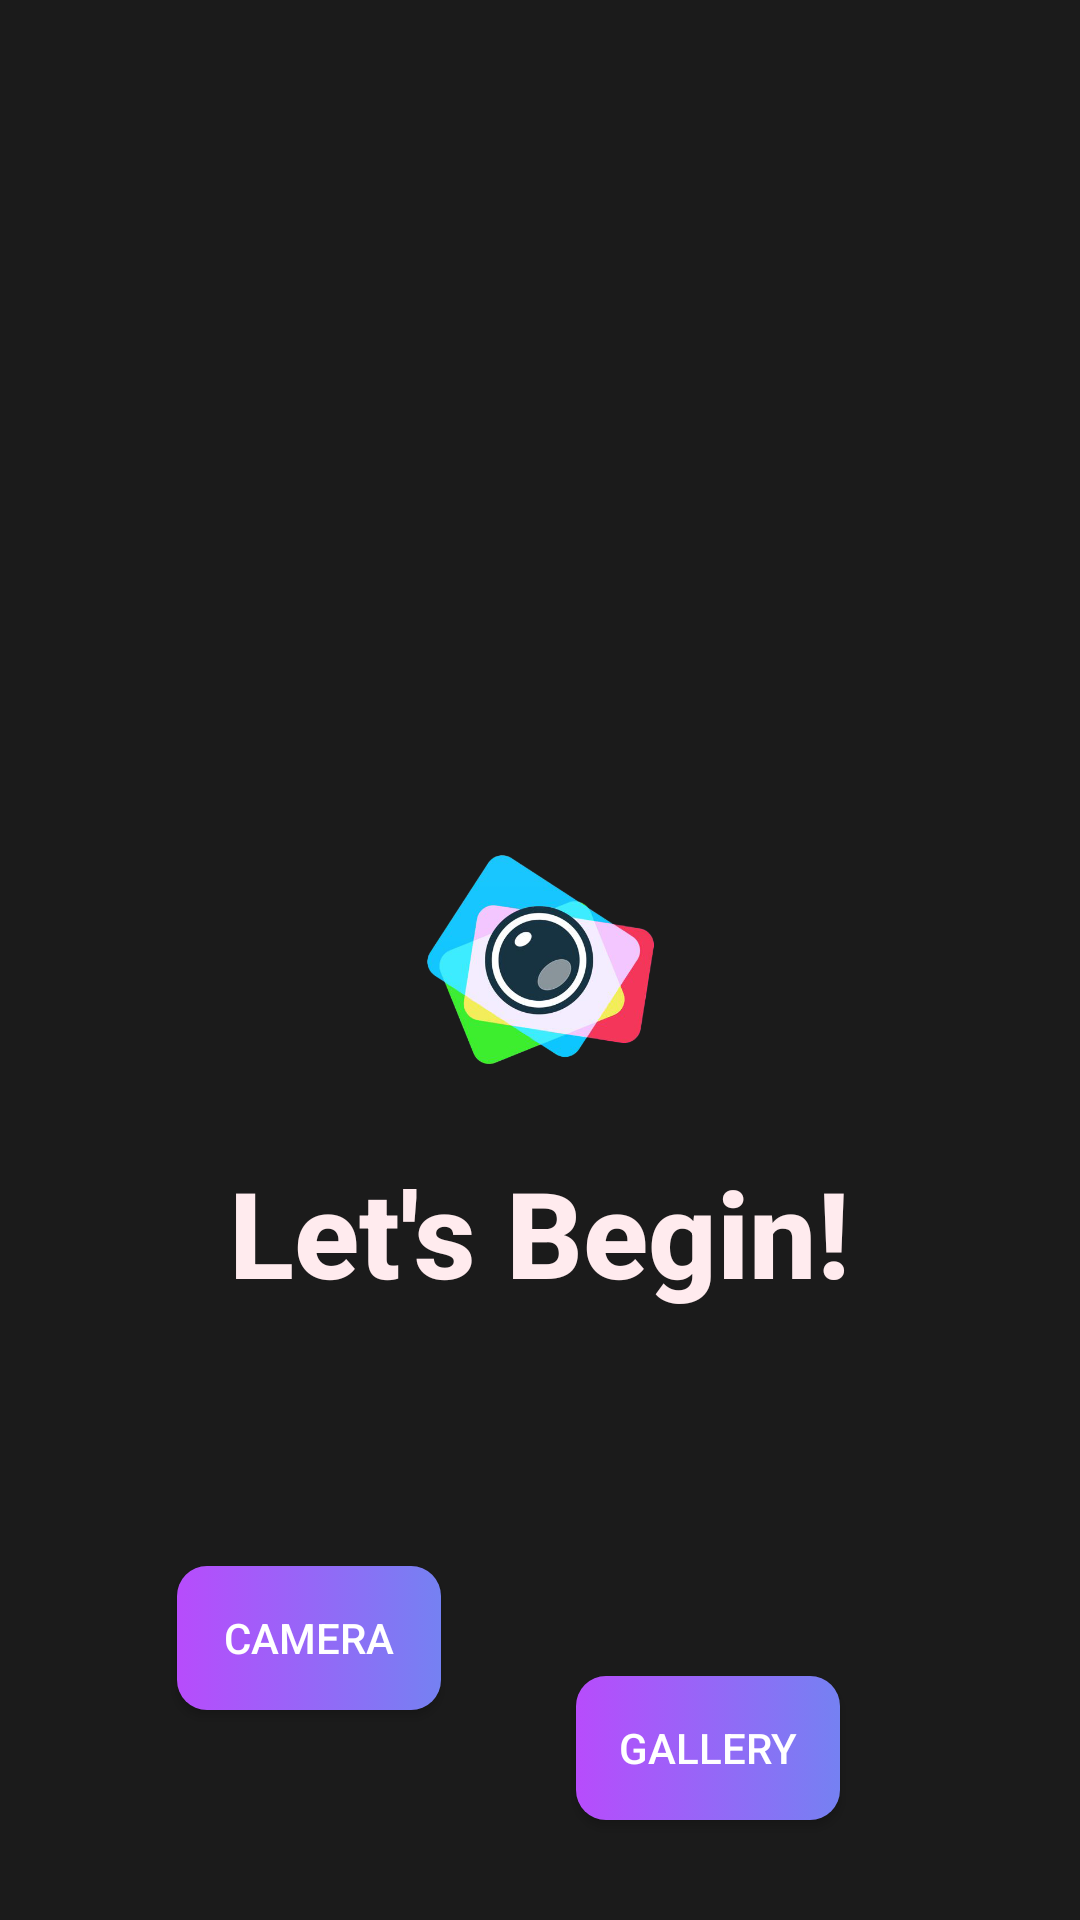

This screen was rendered from an Android layout file. Write that file and the resources it references.
<!-- AndroidManifest.xml: application theme Theme.PhotonEditor -->
<!-- res/layout/activity_main.xml -->
<?xml version="1.0" encoding="utf-8"?>
<androidx.constraintlayout.widget.ConstraintLayout xmlns:android="http://schemas.android.com/apk/res/android"
    xmlns:app="http://schemas.android.com/apk/res-auto"
    xmlns:tools="http://schemas.android.com/tools"
    android:layout_width="match_parent"
    android:layout_height="match_parent"
    android:background="#1B1B1B"
    tools:context=".MainActivity" >

    <ImageView
        android:id="@+id/imageView6"
        android:layout_width="wrap_content"
        android:layout_height="wrap_content"
        app:layout_constraintBottom_toBottomOf="parent"
        app:layout_constraintEnd_toEndOf="parent"
        app:layout_constraintStart_toStartOf="parent"
        app:layout_constraintTop_toTopOf="parent"
        app:srcCompat="@drawable/bg4" />

    <ImageView
        android:id="@+id/imageView2"
        android:layout_width="91dp"
        android:layout_height="82dp"
        app:layout_constraintBottom_toBottomOf="@+id/imageView6"
        app:layout_constraintEnd_toEndOf="@+id/imageView6"
        app:layout_constraintStart_toStartOf="@+id/imageView6"
        app:layout_constraintTop_toTopOf="@+id/imageView6"
        app:layout_constraintVertical_bias="0.060000002"
        app:srcCompat="@drawable/logo" />

    <androidx.appcompat.widget.AppCompatButton
        android:id="@+id/start"
        android:layout_width="wrap_content"
        android:layout_height="wrap_content"
        android:layout_marginEnd="80dp"
        android:text="Gallery"
        android:textColor="@color/white"
        android:background="@drawable/button_background"
        app:layout_constraintBottom_toBottomOf="parent"
        app:layout_constraintEnd_toEndOf="parent"
        app:layout_constraintTop_toBottomOf="@+id/imageView2"
        app:layout_constraintVertical_bias="0.855" />

    <TextView
        android:id="@+id/textView"
        android:layout_width="282dp"
        android:layout_height="65dp"
        android:fontFamily="sans-serif-medium"
        android:text="Let's Begin!"
        android:textAlignment="center"
        android:textColor="#FFEBEE"
        android:textSize="40dp"
        android:textStyle="bold"
        app:layout_constraintBottom_toBottomOf="parent"
        app:layout_constraintEnd_toEndOf="parent"
        app:layout_constraintHorizontal_bias="0.496"
        app:layout_constraintStart_toStartOf="parent"
        app:layout_constraintTop_toTopOf="parent"
        app:layout_constraintVertical_bias="0.668" />

    <androidx.appcompat.widget.AppCompatButton
        android:id="@+id/cameraButton"
        android:layout_width="wrap_content"
        android:layout_height="wrap_content"
        android:background="@drawable/button_background"
        android:text="Camera"
        android:textColor="@color/white"
        app:layout_constraintBottom_toBottomOf="parent"
        app:layout_constraintEnd_toStartOf="@+id/start"
        app:layout_constraintHorizontal_bias="0.567"
        app:layout_constraintStart_toStartOf="parent"
        app:layout_constraintTop_toTopOf="parent"
        app:layout_constraintVertical_bias="0.882" />
</androidx.constraintlayout.widget.ConstraintLayout>
<!-- resources referenced by this layout -->
<resources>
  <!-- drawable button_background (drawable) -->
  <?xml version="1.0" encoding="utf-8"?>
  <selector xmlns:android="http://schemas.android.com/apk/res/android">
      <item>
          <shape android:shape="rectangle">
              <gradient android:startColor="#B74CFC" android:endColor="#7581F2"/>
              <corners android:radius="10dp"/>
          </shape>
      </item>
  </selector>
  <!-- drawable logo: png bitmap (drawable, 125005 bytes) -->
  <style name="Theme.PhotonEditor" parent="Base.Theme.PhotonEditor" />
  <style name="Base.Theme.PhotonEditor" parent="Theme.Material3.DayNight.NoActionBar">
          
          
      </style>
  <!-- not gathered from this repository: default colours our renderer supplied (Android Studio template values) -->
  <color name="white">#FFFFFFFF</color>
</resources>
